Run: headless pygame with SDL's dummy video driver; simulated clock (each Clock.tick advances the game by its frame time, no real sleeping); random seed 0; keys injected as events and as key.get_pressed() state; no mouse input.
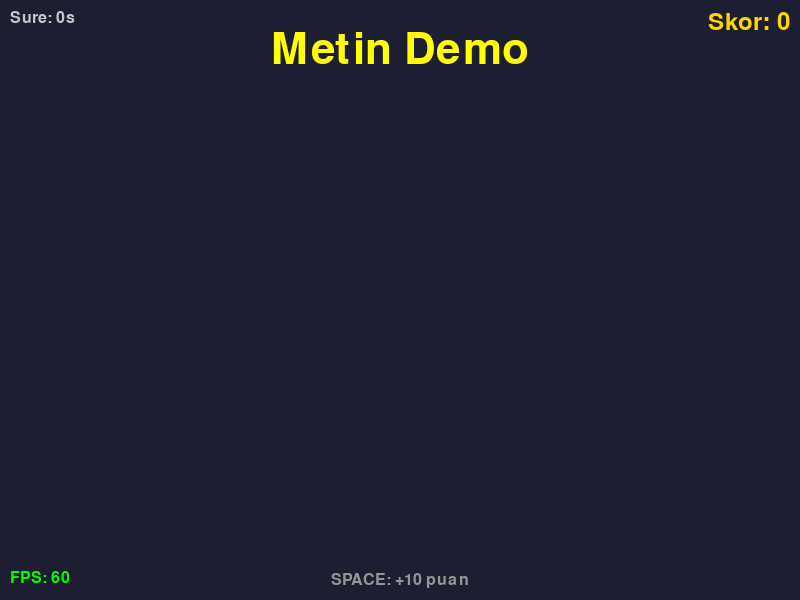
Frame 1 of 4 · flips 1–60 · no input
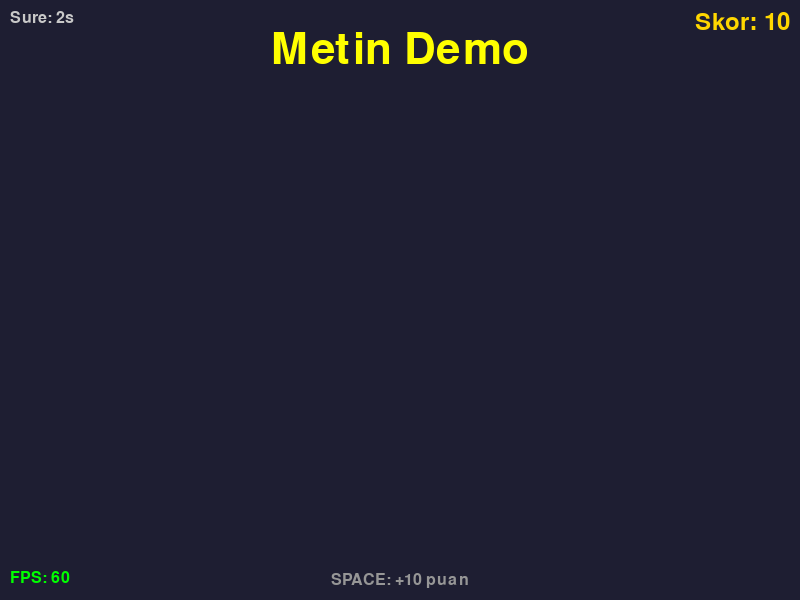
Frame 2 of 4 · flips 61–180 · tapped SPACE, RETURN · held RIGHT (→), D
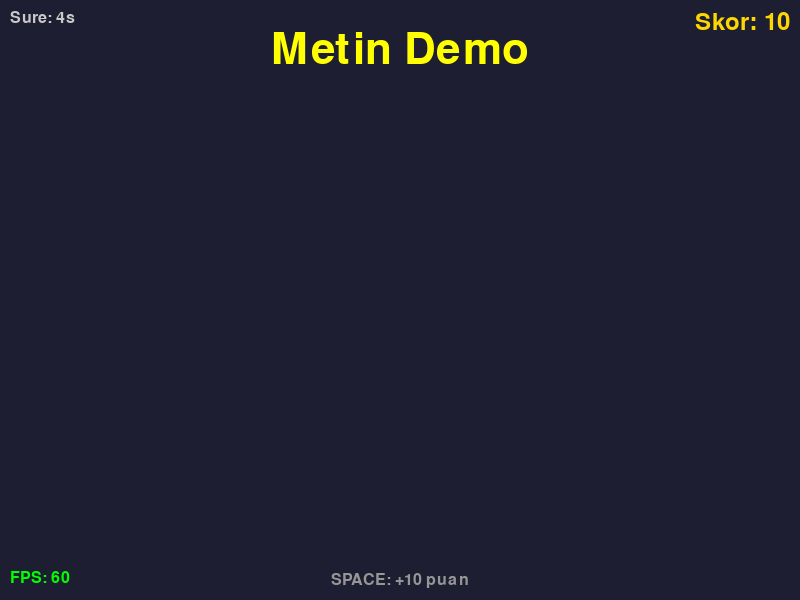
Frame 3 of 4 · flips 181–300 · held DOWN (↓), S
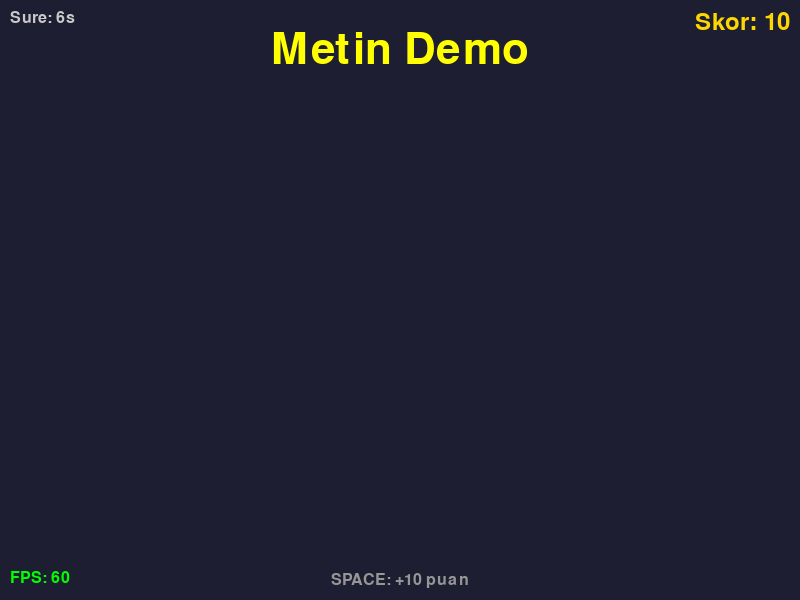
Frame 4 of 4 · flips 301–420 · held LEFT (←), A, UP (↑), W

The pygame program that drew these frames:

"""
Lab 09 - Çalışma 1 Başlangıç Kodu
Metin Render ve Hizalama

Bu dosya Lab 09 föyü ile birlikte kullanılır.
"GOREV" işaretli bölgeleri tamamlayın.

Öğrenilecek kavramlar:
- pygame.font.Font ve render()
- get_rect(center=...), get_rect(topright=...) ile hizalama
- Zamana bağlı metin güncelleme (skor, süre, FPS)

Lab: 09 - Metin, UI ve Menü Sistemleri
Çalışma: 1 - Metin Render ve Hizalama

Çalıştırma: uv run python calisma1.py
"""

import pygame

pygame.init()
ekran = pygame.display.set_mode((800, 600))
pygame.display.set_caption("Lab 09 - Çalışma 1: Metin Demo")
saat = pygame.time.Clock()

# Farklı boyutta fontlar
buyuk = pygame.font.Font(None, 64)
orta = pygame.font.Font(None, 36)
kucuk = pygame.font.Font(None, 24)

skor = 0
baslangic = pygame.time.get_ticks()

# === GOREV 1.2 - Geri Sayım için sabitler ===
# TODO: GERI_SAYIM_SN = 30 sabiti tanımla
# TODO: KIRMIZI_ESIK = 10 sabiti tanımla (son 10 sn için)
# ============================================

calistir = True
while calistir:
    for olay in pygame.event.get():
        if olay.type == pygame.QUIT:
            calistir = False
        elif olay.type == pygame.KEYDOWN:
            if olay.key == pygame.K_SPACE:
                skor += 10

    ekran.fill((30, 30, 50))

    # Başlık - ortaya hizalı
    baslik = buyuk.render("Metin Demo", True, (255, 255, 0))
    baslik_rect = baslik.get_rect(center=(400, 50))
    ekran.blit(baslik, baslik_rect)

    # Skor - sağa hizalı
    skor_metin = orta.render(f"Skor: {skor}", True, (255, 215, 0))
    skor_rect = skor_metin.get_rect(topright=(790, 10))
    ekran.blit(skor_metin, skor_rect)

    # Geçen süre (sol üst)
    gecen = (pygame.time.get_ticks() - baslangic) // 1000
    sure_metin = kucuk.render(f"Sure: {gecen}s", True, (200, 200, 200))
    ekran.blit(sure_metin, (10, 10))

    # FPS (sol alt)
    fps = saat.get_fps()
    fps_metin = kucuk.render(f"FPS: {fps:.0f}", True, (0, 255, 0))
    ekran.blit(fps_metin, (10, 570))

    # Yardım
    yardim = kucuk.render("SPACE: +10 puan", True, (150, 150, 150))
    yardim_rect = yardim.get_rect(center=(400, 580))
    ekran.blit(yardim, yardim_rect)

    # === GOREV 1.1 - Çok Satırlı Metin ===
    # Ekranın ortasına 3 satırlık bir metin yazın.
    # Her satır farklı renkte olsun. Satır aralığı için
    # font.get_linesize() kullanın.
    #
    # TODO: a) satirlar = ["Birinci satir", "Ikinci satir", "Ucuncu satir"]
    # TODO: b) renkler = [(255,80,80), (80,255,80), (80,160,255)]
    # TODO: c) satir_yuksekligi = orta.get_linesize()
    # TODO: d) baslangic_y = 250
    # TODO: e) for i, (s, r) in enumerate(zip(satirlar, renkler)):
    #            yuzey = orta.render(s, True, r)
    #            rect = yuzey.get_rect(center=(400, baslangic_y + i * satir_yuksekligi))
    #            ekran.blit(yuzey, rect)
    # ============================================

    # === GOREV 1.2 - Geri Sayım (MM:SS) ===
    # 30 saniyelik geri sayım. Kalan süreyi MM:SS formatında
    # ekranın üst ortasında gösterin.
    # Son 10 saniyede metin rengi kırmızı olsun.
    #
    # TODO: a) kalan = max(0, GERI_SAYIM_SN - gecen)
    # TODO: b) dakika, saniye = divmod(kalan, 60)
    # TODO: c) renk = (255, 60, 60) if kalan <= KIRMIZI_ESIK else (255, 255, 255)
    # TODO: d) gs_metin = orta.render(f"{dakika:02d}:{saniye:02d}", True, renk)
    # TODO: e) gs_rect = gs_metin.get_rect(midtop=(400, 90))
    # TODO: f) ekran.blit(gs_metin, gs_rect)
    # ============================================

    pygame.display.flip()
    saat.tick(60)

pygame.quit()


"""
BEKLENEN ÇIKTI (temel kod):
---------------------------
800x600 piksel boyutunda lacivert bir pencere açılır.
- Üstte sarı renkte "Metin Demo" başlığı görünür.
- Sol üstte geçen süre, sağ üstte skor gösterilir.
- Sol altta gerçek FPS, alt ortada SPACE yardım metni vardır.
- SPACE tuşuna basıldıkça skor 10 artar.

GOREV 1.1 tamamlanınca:
Ekranın ortasına 3 satırlık çok renkli yazı gelir.

GOREV 1.2 tamamlanınca:
Üst orta bölgede MM:SS formatında geri sayım çalışır,
son 10 saniye kırmızı renge geçer.
"""
